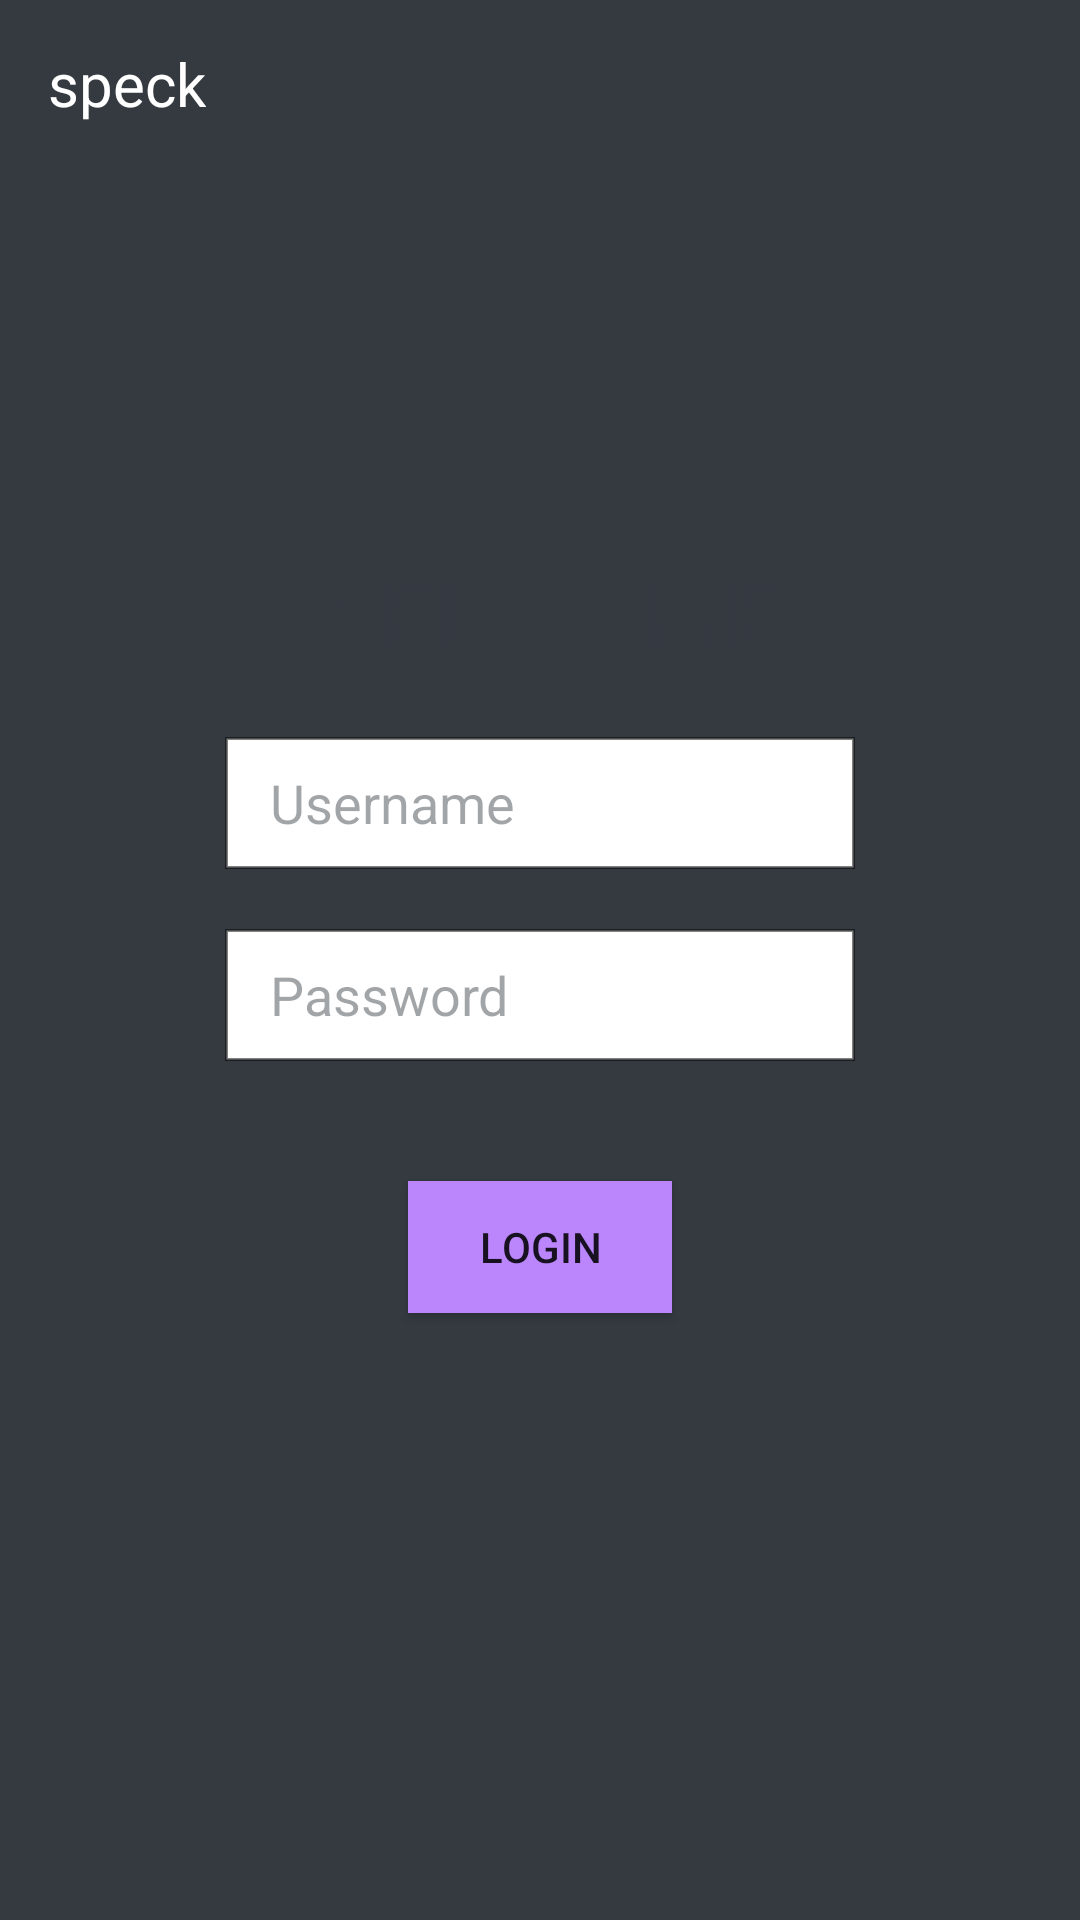

The Android layout XML behind this screen, and the referenced resources:
<!-- AndroidManifest.xml: application theme Theme.Speck -->
<!-- res/layout/activity_login.xml -->
<?xml version="1.0" encoding="utf-8"?>
<androidx.constraintlayout.widget.ConstraintLayout xmlns:android="http://schemas.android.com/apk/res/android"
    xmlns:app="http://schemas.android.com/apk/res-auto"
    xmlns:tools="http://schemas.android.com/tools"
    android:layout_width="match_parent"
    android:layout_height="match_parent"
    android:background="#343A40"
    tools:context=".Login">
    <androidx.appcompat.widget.Toolbar
        android:id="@+id/toolbarLogin"
        android:layout_width="match_parent"
        android:layout_height="?attr/actionBarSize"
        android:background="@color/purple_500"
        app:titleTextColor="@color/white"
        app:layout_constraintTop_toTopOf="parent"
        xmlns:android="http://schemas.android.com/apk/res/android"
        xmlns:app="http://schemas.android.com/apk/res-auto">

        <TextView
            android:id="@+id/titleTextView"
            android:layout_width="wrap_content"
            android:layout_height="wrap_content"
            android:textColor="@color/white"
            android:textSize="20sp"
            android:text="@string/app_name" />

    </androidx.appcompat.widget.Toolbar>
    <WebView
        android:id="@+id/webView"
        android:visibility="gone"
        android:layout_width="wrap_content"
        android:layout_height="wrap_content"
        app:layout_constraintStart_toStartOf="parent"
        app:layout_constraintTop_toTopOf="parent"
        app:layout_constraintBottom_toBottomOf="parent"
        app:layout_constraintEnd_toEndOf="parent"
        />
    <LinearLayout
        android:layout_width="match_parent"
        android:layout_height="wrap_content"
        android:orientation="vertical"
        android:gravity="center"
        android:layout_marginRight="50dp"
        android:layout_marginLeft="50dp"
        android:background="@drawable/round_rec"
        app:layout_constraintBottom_toBottomOf="parent"
        app:layout_constraintEnd_toEndOf="parent"
        app:layout_constraintStart_toStartOf="parent"
        app:layout_constraintTop_toTopOf="parent">

        <TextView
            android:layout_width="wrap_content"
            android:layout_height="wrap_content"
            android:text="WEL-COME"
            android:textSize="32sp"
            android:textColor="@color/purple_500"
            android:layout_marginTop="20dp"
            />

        <EditText
            android:layout_marginTop="20dp"
            android:id="@+id/username"
            android:layout_width="wrap_content"
            android:layout_height="44dp"
            android:paddingStart="15dp"
            android:ems="10"
            android:textColor="#D2343A40"
            android:textColorHint="#75343A40"
            android:inputType="textPersonName"
            android:background="@drawable/border_rec"
            android:hint="Username" />

        <EditText
            android:layout_marginTop="20dp"
            android:id="@+id/password"
            android:layout_width="wrap_content"
            android:layout_height="44dp"
            android:paddingStart="15dp"
            android:ems="10"
            android:textColor="#D2343A40"
            android:textColorHint="#75343A40"
            android:inputType="textPassword"
            android:background="@drawable/border_rec"
            android:hint="Password" />

        <Button
            android:background="@color/purple_200"
            android:layout_margin="40dp"
            android:id="@+id/login"
            android:layout_width="wrap_content"
            android:layout_height="44dp"
            android:text="login" />
    </LinearLayout>
    .2</androidx.constraintlayout.widget.ConstraintLayout>
<!-- resources referenced by this layout -->
<resources>
  <color name="purple_200">#FFBB86FC</color>
  <color name="purple_500">#343A40</color>
  <color name="white">#FFFFFFFF</color>
  <!-- drawable border_rec (drawable) -->
  <?xml version="1.0" encoding="utf-8"?>
  <shape xmlns:android="http://schemas.android.com/apk/res/android">
  <solid android:color="@color/white" />
      <stroke android:width="1dp" android:color="#7E000000" />
  </shape>
  <string name="app_name">speck</string>
  <style name="Theme.Speck" parent="Theme.MaterialComponents.DayNight.NoActionBar">
          
          <item name="colorPrimary">@color/purple_500</item>
          <item name="colorPrimaryVariant">@color/purple_700</item>
          <item name="colorOnPrimary">@color/white</item>
          
          <item name="colorSecondary">@color/teal_200</item>
          <item name="colorSecondaryVariant">@color/teal_700</item>
          <item name="colorOnSecondary">@color/black</item>
          
          <item name="android:statusBarColor">?attr/colorPrimaryVariant</item>
          
      </style>
  <color name="purple_700">#343A40</color>
  <color name="teal_200">#FF03DAC5</color>
  <color name="teal_700">#FF018786</color>
  <color name="black">#FF000000</color>
</resources>
